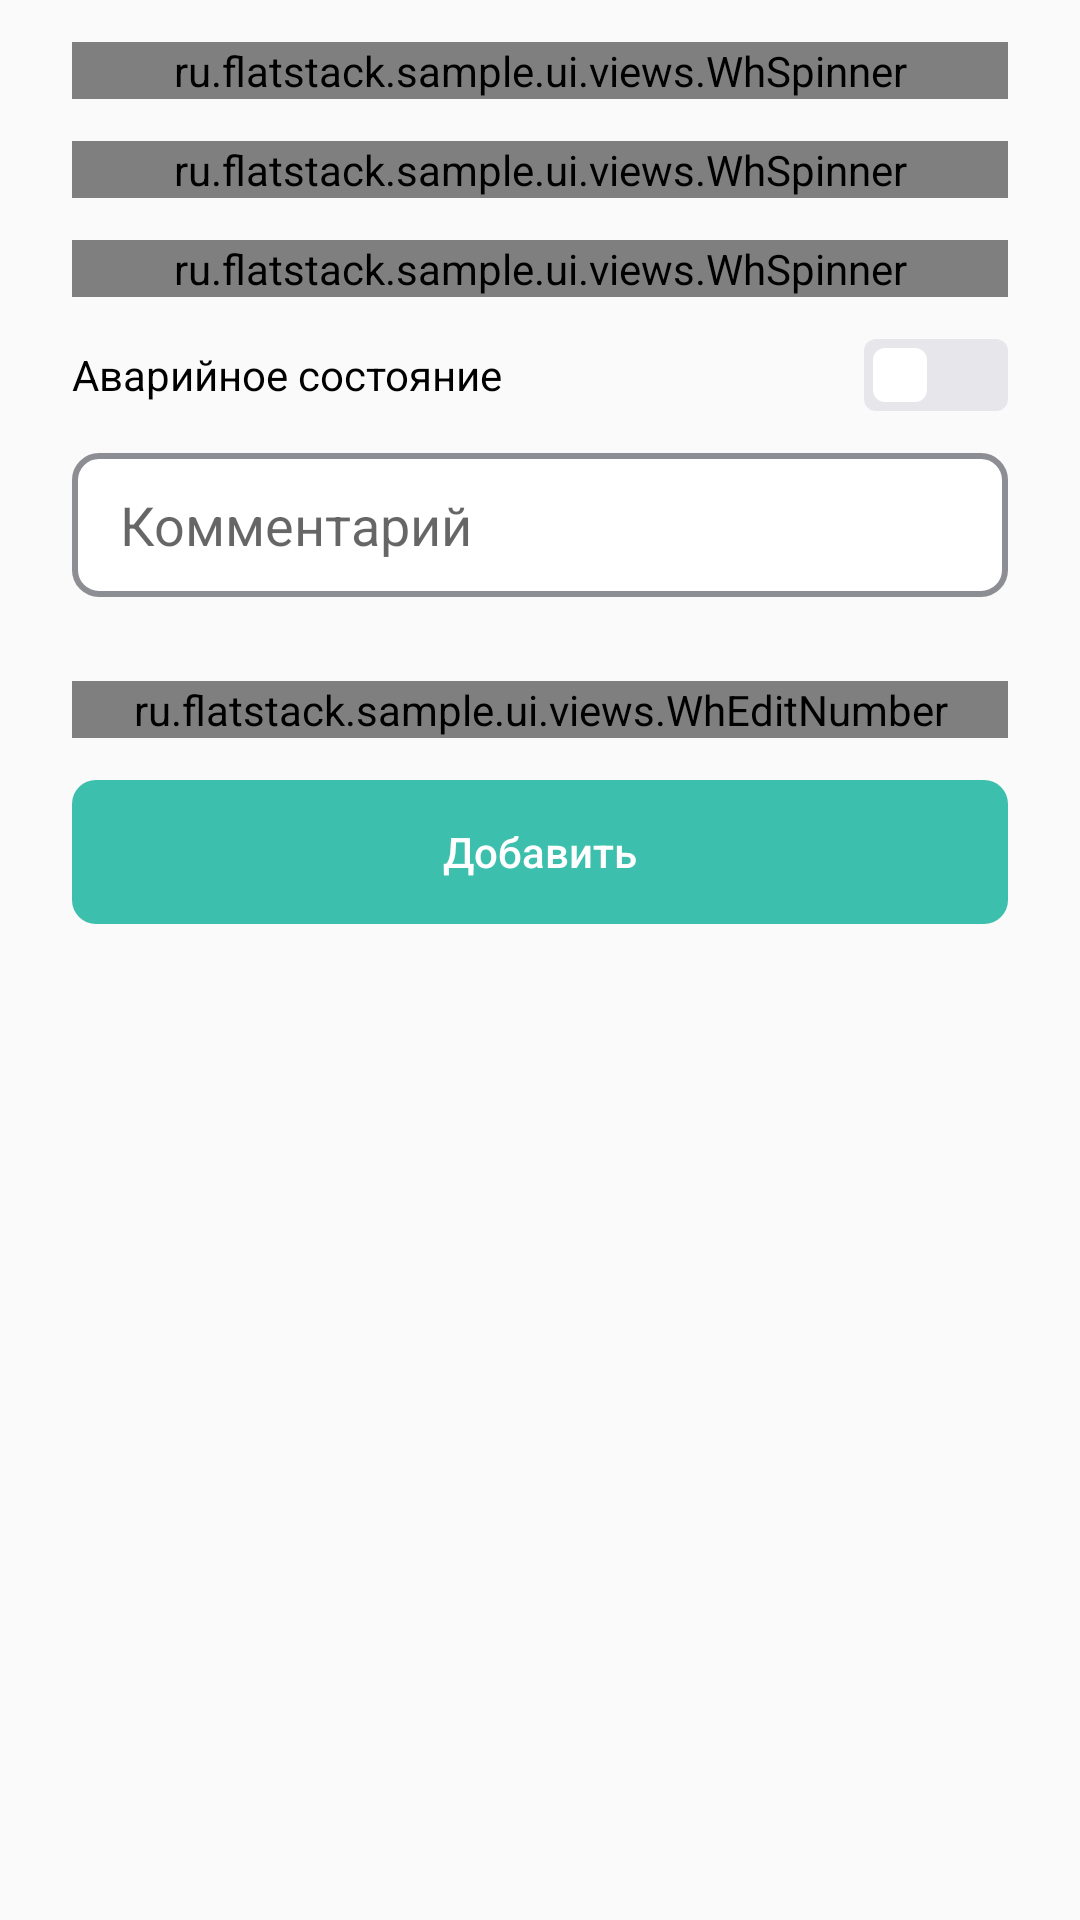

Layout XML and referenced resources for this Android screen:
<!-- AndroidManifest.xml: application theme FSTheme -->
<!-- res/layout/fragment_cont_edit.xml -->
<?xml version="1.0" encoding="utf-8"?>
<ScrollView xmlns:android="http://schemas.android.com/apk/res/android"
    xmlns:app="http://schemas.android.com/apk/res-auto"
    xmlns:tools="http://schemas.android.com/tools"
    android:layout_width="match_parent"
    android:layout_height="match_parent"
    android:scrollbars="none"
    tools:context=".ui.container.edit.ContEditFragment"
    tools:ignore="MissingConstraints">

    <androidx.constraintlayout.widget.ConstraintLayout
        android:layout_width="match_parent"
        android:layout_height="wrap_content">

        <ru.flatstack.sample.ui.views.WhSpinner
            android:id="@+id/contEditTypeSpinner"
            android:layout_width="0dp"
            android:layout_height="wrap_content"
            app:textTitleSpinner="@string/cont_edit_type_spinner" />

        <ru.flatstack.sample.ui.views.WhSpinner
            android:id="@+id/contEditContTypeSpinner"
            android:layout_width="0dp"
            android:layout_height="wrap_content"
            app:textTitleSpinner="@string/cont_edit_cont_type_spinner" />

        <ru.flatstack.sample.ui.views.WhSpinner
            android:id="@+id/contEditStateSpinner"
            android:layout_width="0dp"
            android:layout_height="wrap_content"
            app:textTitleSpinner="@string/cont_edit_state_spinner" />

        <androidx.appcompat.widget.SwitchCompat
            android:id="@+id/contEditTroubleSwitch"
            style="@style/FSTheme.Switch"
            android:layout_width="0dp"
            android:text="@string/cont_create_trouble_switch" />

        <EditText
            android:id="@+id/contEditCommentEdit"
            style="@style/FSTheme.EditText"
            android:layout_width="0dp"
            android:hint="@string/cont_edit_comment_edit"
            android:maxLines="48" />

        <androidx.constraintlayout.helper.widget.Flow
            android:id="@+id/contEditFlow"
            style="@style/FSTheme.Flow"
            android:paddingBottom="@dimen/item_margin"
            app:constraint_referenced_ids="contEditTypeSpinner,
                contEditContTypeSpinner,
                contEditStateSpinner,
                contEditTroubleSwitch,
                contEditCommentEdit"
            app:flow_maxElementsWrap="1" />

        <androidx.recyclerview.widget.RecyclerView
            android:id="@+id/contEditFilesRec"
            android:layout_width="0dp"
            android:layout_height="wrap_content"
            android:clipToPadding="false"
            android:orientation="horizontal"
            android:paddingStart="@dimen/screen_padding"
            android:paddingEnd="@dimen/screen_padding"
            app:layout_constraintEnd_toEndOf="parent"
            app:layout_constraintStart_toStartOf="parent"
            app:layout_constraintTop_toBottomOf="@id/contEditFlow" />

        <ru.flatstack.sample.ui.views.WhEditNumber
            android:id="@+id/contEditCountEdit"
            android:layout_width="0dp"
            android:layout_height="wrap_content"
            android:layout_marginStart="@dimen/screen_padding"
            android:layout_marginTop="@dimen/item_margin"
            android:layout_marginEnd="@dimen/screen_padding"
            app:layout_constraintEnd_toEndOf="parent"
            app:layout_constraintStart_toStartOf="parent"
            app:layout_constraintTop_toBottomOf="@id/contEditFilesRec"
            app:textTitleEditNumber="@string/cont_edit_count_edit" />

        <Button
            android:id="@+id/contEditActionButton"
            style="@style/FSTheme.ButtonPrimary"
            android:layout_marginStart="@dimen/screen_padding"
            android:layout_marginTop="@dimen/item_margin"
            android:layout_marginEnd="@dimen/screen_padding"
            android:layout_marginBottom="@dimen/screen_padding"
            android:text="@string/cont_edit_add_button"
            app:layout_constraintBottom_toBottomOf="parent"
            app:layout_constraintEnd_toEndOf="parent"
            app:layout_constraintStart_toStartOf="parent"
            app:layout_constraintTop_toBottomOf="@id/contEditCountEdit" />
    </androidx.constraintlayout.widget.ConstraintLayout>
</ScrollView>
<!-- resources referenced by this layout -->
<resources>
  <dimen name="item_margin">14dp</dimen>
  <dimen name="screen_padding">24dp</dimen>
  <string name="cont_create_trouble_switch">Аварийное состояние</string>
  <string name="cont_edit_add_button">Добавить</string>
  <string name="cont_edit_comment_edit">Комментарий</string>
  <string name="cont_edit_cont_type_spinner">Тип контейнера</string>
  <string name="cont_edit_count_edit">Количество емкостей</string>
  <string name="cont_edit_state_spinner">Статус емкости</string>
  <string name="cont_edit_type_spinner">Тим емкости</string>
  <style name="FSTheme.Switch">
          <item name="android:layout_width">0dp</item>
          <item name="android:layout_height">wrap_content</item>
          <item name="android:textSize">@dimen/text_title_size</item>
          <item name="android:thumb">@drawable/ic_thumb</item>
          <item name="track">@drawable/track_bg</item>
      </style>
  <style name="FSTheme" parent="Theme.AppCompat.Light.NoActionBar">
          <item name="textAllCaps">false</item>
          <item name="colorAccent">@color/fsPrimary</item>
          <item name="android:statusBarColor" tools:targetApi="m">@color/fsWhite</item>
          <item name="android:windowLightStatusBar" tools:targetApi="m">true</item>
      </style>
  <!-- drawable btn_primary_selector (drawable) -->
  <?xml version="1.0" encoding="utf-8"?>
  <selector xmlns:android="http://schemas.android.com/apk/res/android">
      <item android:drawable="@drawable/btn_primary_disabled" android:state_enabled="false" />
  
      <item android:drawable="@drawable/btn_primary" />
  </selector>
  <dimen name="button_min_width">48dp</dimen>
  <dimen name="button_padding_horizontal">@dimen/button_roundness</dimen>
  <color name="fsWhite">#FFFFFF</color>
  <dimen name="edit_padding_horizontal">16dp</dimen>
  <!-- drawable edt_bg (drawable) -->
  <?xml version="1.0" encoding="utf-8"?>
  <layer-list xmlns:android="http://schemas.android.com/apk/res/android">
      <item>
          <shape android:shape="rectangle">
              <stroke
                  android:width="@dimen/edit_stoke"
                  android:color="@color/fsGrey" />
              <solid android:color="@color/fsWhite" />
              <corners android:radius="@dimen/edit_roundness" />
          </shape>
      </item>
  </layer-list>
  <dimen name="edit_min_height">@dimen/button_min_width</dimen>
  <dimen name="top_screen_padding">14dp</dimen>
  <dimen name="text_title_size">14sp</dimen>
  <!-- drawable ic_thumb (drawable) -->
  <vector xmlns:android="http://schemas.android.com/apk/res/android"
      android:width="24dp"
      android:height="24dp"
      android:viewportWidth="24"
      android:viewportHeight="24">
      <path
          android:fillColor="@color/fsWhite"
          android:pathData="M7,2.9728L17,2.9728A4,4 0,0 1,21 6.9728L21,16.9728A4,4 0,0 1,17 20.9728L7,20.9728A4,4 0,0 1,3 16.9728L3,6.9728A4,4 0,0 1,7 2.9728z" />
  </vector>
  <color name="fsPrimary">#3CBFAD</color>
  <!-- drawable btn_primary_disabled (drawable) -->
  <?xml version="1.0" encoding="utf-8"?>
  <shape xmlns:android="http://schemas.android.com/apk/res/android">
      <corners android:radius="@dimen/button_roundness" />
      <solid android:color="@color/fsPrimaryLight" />
  </shape>
  <!-- drawable btn_primary (drawable) -->
  <?xml version="1.0" encoding="utf-8"?>
  <ripple xmlns:android="http://schemas.android.com/apk/res/android"
      android:color="@color/fsPrimaryHover">
      <item>
          <shape android:shape="rectangle">
              <corners android:radius="@dimen/button_roundness" />
              <solid android:color="@color/fsPrimary" />
          </shape>
      </item>
  </ripple>
  <dimen name="button_roundness">8dp</dimen>
  <dimen name="edit_stoke">2dp</dimen>
  <color name="fsGrey">#8D8D94</color>
  <dimen name="edit_roundness">@dimen/button_roundness</dimen>
  <color name="fsGreyLight">#E6E6EB</color>
  <dimen name="switch_roundness">4dp</dimen>
  <color name="fsPrimaryLight">#B1E5DE</color>
  <color name="fsPrimaryHover">#51D3C7</color>
</resources>
